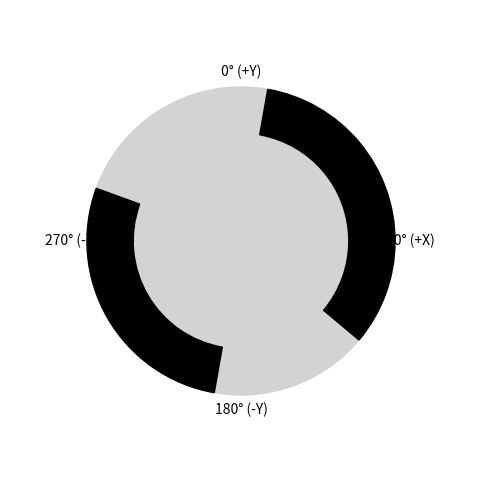

Recreate this plot in Python.
#!/usr/bin/env python3
# -*- coding: utf-8 -*-
"""
Created on Tue Sep  3 15:41:32 2024

[redacted]
"""

#%matplotlib inline
import matplotlib.pyplot as plt
from matplotlib.patches import Wedge

# Crear una figura y un eje
fig, ax = plt.subplots(figsize=(6, 6))

# Dibujar el círculo principal
circle = plt.Circle((0, 0), 1, color='lightgray', fill=True)
ax.add_artist(circle)

# Crear las franjas oscuras y con líneas más gruesas
# En las coordenadas que mencionas:
# 0 grados en +Y (parte superior), 90 grados en +X (derecha),
# 180 grados en -Y (abajo), 270 grados en -X (izquierda)
angles = [(160, 260), (320, 80)]

for start_angle, end_angle in angles:
    if start_angle > end_angle:
        # Dividir la franja en dos para manejar el cruce por 0 grados
        theta1, theta2 = start_angle, 360
        ax.add_patch(Wedge((0, 0), 1, theta1=theta1, theta2=theta2, color='black', width=0.3))
        theta1, theta2 = 0, end_angle
        ax.add_patch(Wedge((0, 0), 1, theta1=theta1, theta2=theta2, color='black', width=0.3))
    else:
        ax.add_patch(Wedge((0, 0), 1, theta1=start_angle, theta2=end_angle, color='black', width=0.3))

# Configurar el eje con coordenadas claras
ax.set_xlim(-1.5, 1.5)
ax.set_ylim(-1.5, 1.5)
ax.set_aspect('equal', 'box')
ax.axis('off')

# Agregar etiquetas para mayor claridad en las coordenadas
ax.text(0, 1.1, '0° (+Y)', ha='center', va='center')
ax.text(1.1, 0, '90° (+X)', ha='center', va='center')
ax.text(0, -1.1, '180° (-Y)', ha='center', va='center')
ax.text(-1.1, 0, '270° (-X)', ha='center', va='center')

# Mostrar el gráfico
plt.show()